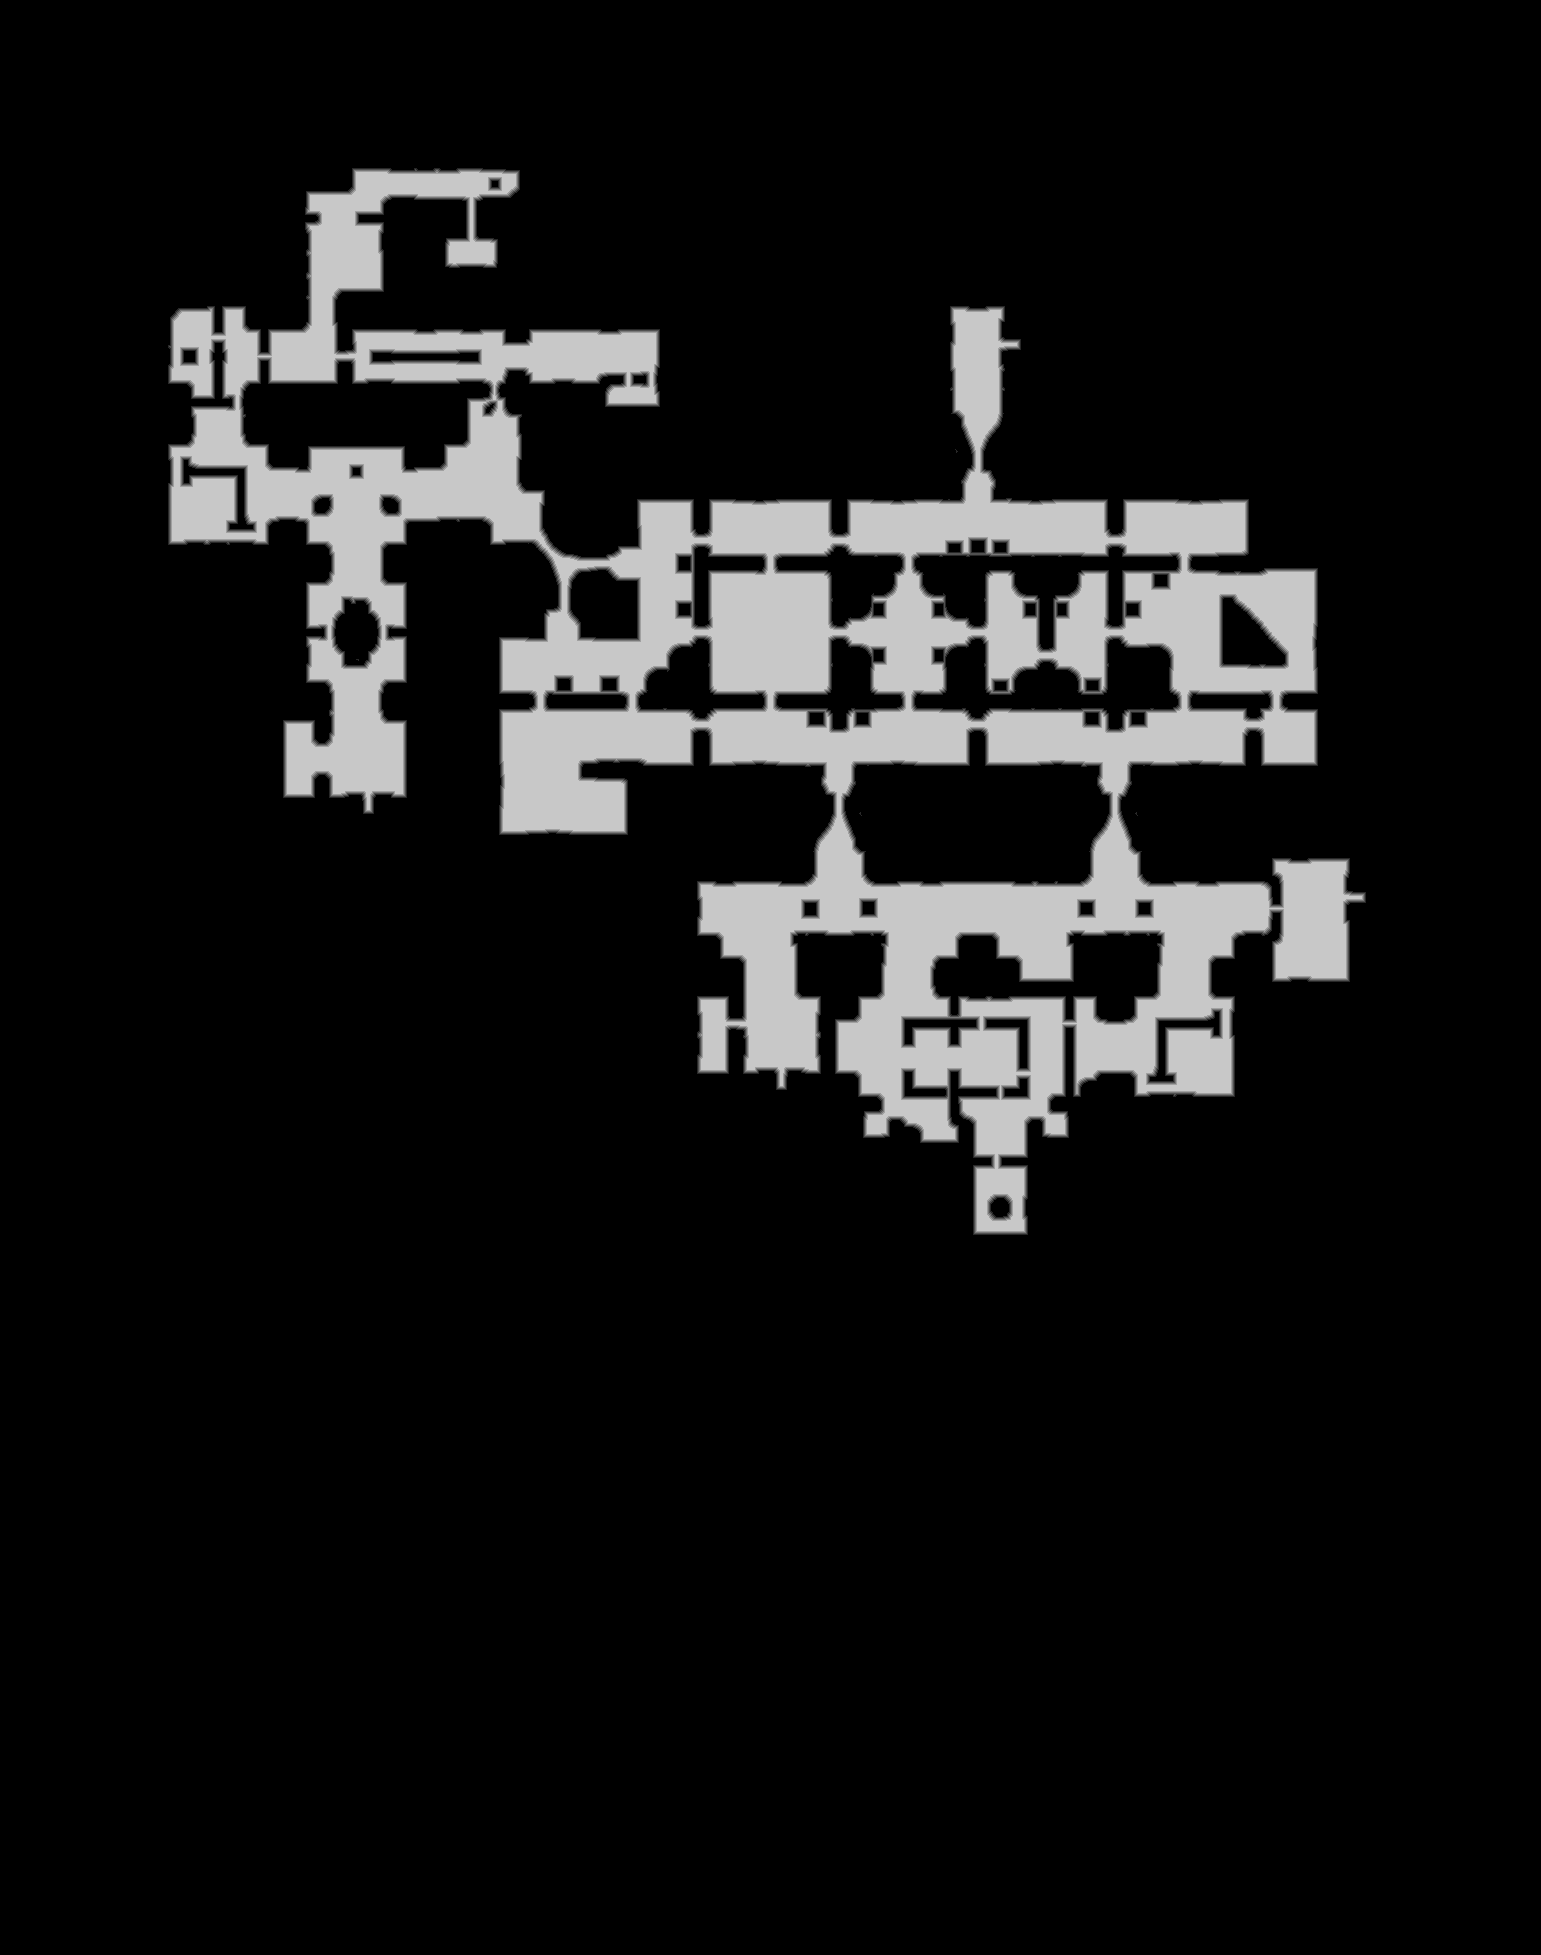

Source data for this figure (header and first rows):
source	tdt_hull melee
truth	truth_58f69d16bf0.tsv
width	1541
height	1955
nibble	0	2629608
nibble	1	21677
nibble	2	21999
nibble	3	21852
nibble	4	21756
nibble	5	295763
